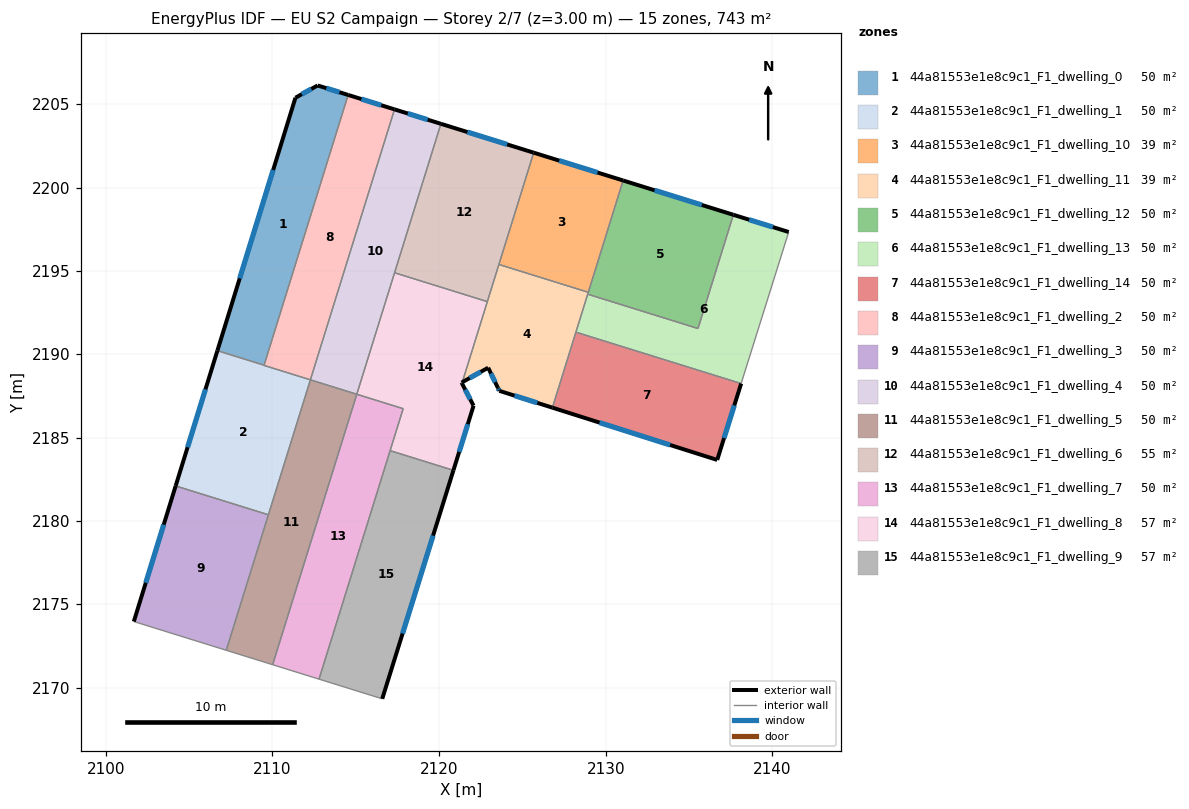
=== STOREY PLAN SPEC (per zone: floor XY polygon, exterior-wall plan segments, windows/doors) ===
zone 1: 44a81553e1e8c9c1_F1_dwelling_0  (49.6 m²)
  floor: (2114.54, 2205.56) (2109.49, 2189.34) (2106.69, 2190.21) (2111.38, 2205.39) (2112.71, 2206.13)
  exterior wall: (2114.54, 2205.56) – (2112.71, 2206.13)  [1.9 m]
    window: (2114.02, 2205.72) – (2113.23, 2205.97)  [1.1 m²]
  exterior wall: (2111.38, 2205.39) – (2106.69, 2190.21)  [15.9 m]
    window: (2110.04, 2201.06) – (2108.03, 2194.55)  [8.8 m²]
  exterior wall: (2112.71, 2206.13) – (2111.38, 2205.39)  [1.5 m]
    window: (2112.33, 2205.92) – (2111.76, 2205.60)  [0.8 m²]
  interior walls: 2
zone 2: 44a81553e1e8c9c1_F1_dwelling_1  (49.5 m²)
  floor: (2112.27, 2188.46) (2109.76, 2180.37) (2104.19, 2182.10) (2106.69, 2190.21) (2109.49, 2189.34) (2109.49, 2189.33)
  exterior wall: (2106.69, 2190.21) – (2104.19, 2182.10)  [8.5 m]
    window: (2105.98, 2187.90) – (2104.91, 2184.42)  [4.7 m²]
  interior walls: 5
zone 3: 44a81553e1e8c9c1_F1_dwelling_10  (39.5 m²)
  floor: (2131.04, 2200.43) (2128.95, 2193.72) (2123.59, 2195.39) (2125.67, 2202.10)
  exterior wall: (2131.04, 2200.43) – (2125.67, 2202.10)  [5.6 m]
    window: (2129.51, 2200.90) – (2127.21, 2201.62)  [3.1 m²]
  interior walls: 3
zone 4: 44a81553e1e8c9c1_F1_dwelling_11  (39.5 m²)
  floor: (2128.95, 2193.72) (2126.80, 2186.79) (2123.61, 2187.81) (2123.53, 2187.98) (2122.94, 2189.19) (2121.39, 2188.33) (2123.59, 2195.39)
  exterior wall: (2123.61, 2187.81) – (2126.80, 2186.79)  [3.3 m]
    window: (2124.52, 2187.52) – (2125.89, 2187.08)  [1.8 m²]
  exterior wall: (2123.53, 2187.98) – (2123.61, 2187.81)  [0.2 m]
    window: (2123.55, 2187.93) – (2123.59, 2187.86)  [0.1 m²]
  exterior wall: (2122.94, 2189.19) – (2123.53, 2187.98)  [1.3 m]
    window: (2123.11, 2188.84) – (2123.36, 2188.33)  [0.7 m²]
  exterior wall: (2121.39, 2188.33) – (2122.94, 2189.19)  [1.8 m]
    window: (2121.83, 2188.57) – (2122.50, 2188.94)  [1.0 m²]
  interior walls: 6
zone 5: 44a81553e1e8c9c1_F1_dwelling_12  (49.5 m²)
  floor: (2137.66, 2198.37) (2135.53, 2191.54) (2128.91, 2193.60) (2131.04, 2200.43)
  exterior wall: (2137.66, 2198.37) – (2131.04, 2200.43)  [6.9 m]
    window: (2135.77, 2198.96) – (2132.93, 2199.84)  [3.8 m²]
  interior walls: 4
zone 6: 44a81553e1e8c9c1_F1_dwelling_13  (49.5 m²)
  floor: (2140.97, 2197.34) (2138.12, 2188.24) (2128.21, 2191.33) (2128.91, 2193.60) (2135.53, 2191.54) (2137.66, 2198.37)
  exterior wall: (2140.97, 2197.34) – (2137.66, 2198.37)  [3.5 m]
    window: (2140.03, 2197.63) – (2138.60, 2198.07)  [1.9 m²]
  interior walls: 5
zone 7: 44a81553e1e8c9c1_F1_dwelling_14  (49.5 m²)
  floor: (2138.12, 2188.24) (2136.68, 2183.66) (2126.80, 2186.79) (2128.21, 2191.33)
  exterior wall: (2136.68, 2183.66) – (2138.12, 2188.24)  [4.8 m]
    window: (2137.10, 2184.97) – (2137.71, 2186.93)  [2.6 m²]
  exterior wall: (2126.80, 2186.79) – (2136.68, 2183.66)  [10.4 m]
    window: (2129.62, 2185.90) – (2133.86, 2184.55)  [5.7 m²]
  interior walls: 2
zone 8: 44a81553e1e8c9c1_F1_dwelling_2  (49.5 m²)
  floor: (2117.32, 2204.69) (2112.27, 2188.46) (2109.49, 2189.33) (2114.54, 2205.56)
  exterior wall: (2117.32, 2204.69) – (2114.54, 2205.56)  [2.9 m]
    window: (2116.53, 2204.94) – (2115.33, 2205.31)  [1.6 m²]
  interior walls: 4
zone 9: 44a81553e1e8c9c1_F1_dwelling_3  (49.5 m²)
  floor: (2109.76, 2180.37) (2107.23, 2172.24) (2101.68, 2173.96) (2104.19, 2182.10)
  exterior wall: (2104.19, 2182.10) – (2101.68, 2173.96)  [8.5 m]
    window: (2103.47, 2179.77) – (2102.40, 2176.29)  [4.7 m²]
  interior walls: 3
zone 10: 44a81553e1e8c9c1_F1_dwelling_4  (49.5 m²)
  floor: (2120.11, 2203.83) (2115.06, 2187.60) (2112.27, 2188.46) (2117.32, 2204.69)
  exterior wall: (2120.11, 2203.83) – (2117.32, 2204.69)  [2.9 m]
    window: (2119.31, 2204.08) – (2118.12, 2204.45)  [1.6 m²]
  interior walls: 4
zone 11: 44a81553e1e8c9c1_F1_dwelling_5  (49.5 m²)
  floor: (2115.06, 2187.60) (2110.01, 2171.37) (2107.23, 2172.24) (2112.27, 2188.46)
  interior walls: 5
zone 12: 44a81553e1e8c9c1_F1_dwelling_6  (54.6 m²)
  floor: (2125.67, 2202.10) (2122.89, 2193.16) (2117.33, 2194.89) (2120.11, 2203.83)
  exterior wall: (2125.67, 2202.10) – (2120.11, 2203.83)  [5.8 m]
    window: (2124.08, 2202.59) – (2121.70, 2203.33)  [3.2 m²]
  interior walls: 4
zone 13: 44a81553e1e8c9c1_F1_dwelling_7  (49.5 m²)
  floor: (2117.84, 2186.73) (2112.79, 2170.50) (2110.01, 2171.37) (2115.06, 2187.60)
  interior walls: 5
zone 14: 44a81553e1e8c9c1_F1_dwelling_8  (57.1 m²)
  floor: (2122.89, 2193.16) (2121.39, 2188.33) (2121.34, 2188.30) (2121.37, 2188.25) (2122.07, 2186.91) (2120.86, 2183.04) (2117.06, 2184.22) (2117.84, 2186.73) (2115.06, 2187.60) (2117.33, 2194.89)
  exterior wall: (2121.34, 2188.30) – (2121.39, 2188.33)  [0.1 m]
  exterior wall: (2121.37, 2188.25) – (2121.34, 2188.30)  [0.1 m]
  exterior wall: (2122.07, 2186.91) – (2121.37, 2188.25)  [1.5 m]
    window: (2121.87, 2187.30) – (2121.57, 2187.87)  [0.8 m²]
  exterior wall: (2120.86, 2183.04) – (2122.07, 2186.91)  [4.1 m]
    window: (2121.20, 2184.14) – (2121.72, 2185.80)  [2.2 m²]
  interior walls: 6
zone 15: 44a81553e1e8c9c1_F1_dwelling_9  (57.1 m²)
  floor: (2120.86, 2183.04) (2116.59, 2169.33) (2112.79, 2170.50) (2117.06, 2184.22)
  exterior wall: (2116.59, 2169.33) – (2120.86, 2183.04)  [14.4 m]
    window: (2117.81, 2173.24) – (2119.64, 2179.12)  [7.9 m²]
  interior walls: 3

=== DERIVED (storey summary) ===
Building: EU S2 Campaign
Storey: 2 of 7  (floor level z = 3.00 m)
Storey gross floor area: 743.2 m²
Zones on this storey: 15
  - 44a81553e1e8c9c1_F1_dwelling_0: floor 49.6 m²; exterior wall 19.3 m (58.0 m²); 3 window(s) 10.6 m²; WWR 18.4%
  - 44a81553e1e8c9c1_F1_dwelling_1: floor 49.5 m²; exterior wall 8.5 m (25.5 m²); 1 window(s) 4.7 m²; WWR 18.4%
  - 44a81553e1e8c9c1_F1_dwelling_10: floor 39.5 m²; exterior wall 5.6 m (16.9 m²); 1 window(s) 3.1 m²; WWR 18.4%
  - 44a81553e1e8c9c1_F1_dwelling_11: floor 39.5 m²; exterior wall 6.7 m (20.0 m²); 4 window(s) 3.7 m²; WWR 18.4%
  - 44a81553e1e8c9c1_F1_dwelling_12: floor 49.5 m²; exterior wall 6.9 m (20.8 m²); 1 window(s) 3.8 m²; WWR 18.4%
  - 44a81553e1e8c9c1_F1_dwelling_13: floor 49.5 m²; exterior wall 3.5 m (10.4 m²); 1 window(s) 1.9 m²; WWR 18.4%
  - 44a81553e1e8c9c1_F1_dwelling_14: floor 49.5 m²; exterior wall 15.2 m (45.5 m²); 2 window(s) 8.4 m²; WWR 18.4%
  - 44a81553e1e8c9c1_F1_dwelling_2: floor 49.5 m²; exterior wall 2.9 m (8.7 m²); 1 window(s) 1.6 m²; WWR 18.4%
  - 44a81553e1e8c9c1_F1_dwelling_3: floor 49.5 m²; exterior wall 8.5 m (25.5 m²); 1 window(s) 4.7 m²; WWR 18.4%
  - 44a81553e1e8c9c1_F1_dwelling_4: floor 49.5 m²; exterior wall 2.9 m (8.7 m²); 1 window(s) 1.6 m²; WWR 18.4%
  - 44a81553e1e8c9c1_F1_dwelling_5: floor 49.5 m²
  - 44a81553e1e8c9c1_F1_dwelling_6: floor 54.6 m²; exterior wall 5.8 m (17.5 m²); 1 window(s) 3.2 m²; WWR 18.4%
  - 44a81553e1e8c9c1_F1_dwelling_7: floor 49.5 m²
  - 44a81553e1e8c9c1_F1_dwelling_8: floor 57.1 m²; exterior wall 5.7 m (17.0 m²); 2 window(s) 3.1 m²; WWR 18.0%
  - 44a81553e1e8c9c1_F1_dwelling_9: floor 57.1 m²; exterior wall 14.4 m (43.1 m²); 1 window(s) 7.9 m²; WWR 18.4%
Zone adjacency (shared interzone walls):
  - 44a81553e1e8c9c1_F1_dwelling_0 ↔ 44a81553e1e8c9c1_F1_dwelling_1
  - 44a81553e1e8c9c1_F1_dwelling_0 ↔ 44a81553e1e8c9c1_F1_dwelling_2
  - 44a81553e1e8c9c1_F1_dwelling_1 ↔ 44a81553e1e8c9c1_F1_dwelling_2
  - 44a81553e1e8c9c1_F1_dwelling_1 ↔ 44a81553e1e8c9c1_F1_dwelling_3
  - 44a81553e1e8c9c1_F1_dwelling_1 ↔ 44a81553e1e8c9c1_F1_dwelling_5
  - 44a81553e1e8c9c1_F1_dwelling_10 ↔ 44a81553e1e8c9c1_F1_dwelling_11
  - 44a81553e1e8c9c1_F1_dwelling_10 ↔ 44a81553e1e8c9c1_F1_dwelling_12
  - 44a81553e1e8c9c1_F1_dwelling_10 ↔ 44a81553e1e8c9c1_F1_dwelling_6
  - 44a81553e1e8c9c1_F1_dwelling_11 ↔ 44a81553e1e8c9c1_F1_dwelling_12
  - 44a81553e1e8c9c1_F1_dwelling_11 ↔ 44a81553e1e8c9c1_F1_dwelling_13
  - 44a81553e1e8c9c1_F1_dwelling_11 ↔ 44a81553e1e8c9c1_F1_dwelling_14
  - 44a81553e1e8c9c1_F1_dwelling_11 ↔ 44a81553e1e8c9c1_F1_dwelling_6
  - 44a81553e1e8c9c1_F1_dwelling_11 ↔ 44a81553e1e8c9c1_F1_dwelling_8
  - 44a81553e1e8c9c1_F1_dwelling_12 ↔ 44a81553e1e8c9c1_F1_dwelling_13
  - 44a81553e1e8c9c1_F1_dwelling_13 ↔ 44a81553e1e8c9c1_F1_dwelling_14
  - 44a81553e1e8c9c1_F1_dwelling_2 ↔ 44a81553e1e8c9c1_F1_dwelling_4
  - 44a81553e1e8c9c1_F1_dwelling_3 ↔ 44a81553e1e8c9c1_F1_dwelling_5
  - 44a81553e1e8c9c1_F1_dwelling_4 ↔ 44a81553e1e8c9c1_F1_dwelling_5
  - 44a81553e1e8c9c1_F1_dwelling_4 ↔ 44a81553e1e8c9c1_F1_dwelling_6
  - 44a81553e1e8c9c1_F1_dwelling_4 ↔ 44a81553e1e8c9c1_F1_dwelling_8
  - 44a81553e1e8c9c1_F1_dwelling_5 ↔ 44a81553e1e8c9c1_F1_dwelling_7
  - 44a81553e1e8c9c1_F1_dwelling_6 ↔ 44a81553e1e8c9c1_F1_dwelling_8
  - 44a81553e1e8c9c1_F1_dwelling_7 ↔ 44a81553e1e8c9c1_F1_dwelling_8
  - 44a81553e1e8c9c1_F1_dwelling_7 ↔ 44a81553e1e8c9c1_F1_dwelling_9
  - 44a81553e1e8c9c1_F1_dwelling_8 ↔ 44a81553e1e8c9c1_F1_dwelling_9